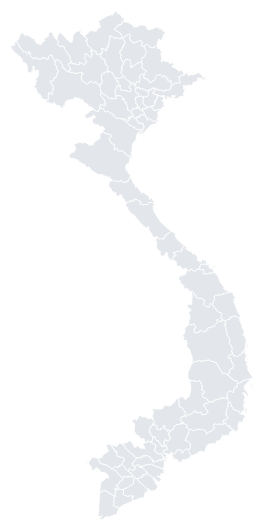
D3 v3 page, settled after 360 driven frames (6 s of simulated time); the page loaded 1 data file(s).


	// Définition de la taille de la carte
  var width = 500;
  var height = 600;
	
//-----------------------------------------------------FIN CONSTANTES-------------------------------

//-----------------------------------------------------DEBUT SVG------------------------------------
  // On crée un nouvel objet qui permet de manipuler les données géographiques
  var path = d3.geo.path();
 
  // On définit les propriétés de la projection à utiliser
  var projection = d3.geo.mercator() // WGS 84
      .center([110,12]) // On centre la carte
      .scale(1900) // On définit l'échelle de zoom
      .translate([410, 430]); // Defini la position des elements projétés (les provinces)(droite/gauche, haut/bas )
  var geoPath = path.projection(projection);
  
  // On crée un nouvel objet dans lequel les données seront mises
  var svg = d3.select('#Carte').append("svg")
	  .attr("id","map")
      .attr("width", width)
      .attr("height", height);
	  
d3.json('Pig2008_2013.geojson', createMap);

function createMap(geojson) {


	// Nouvelle variable comprenant les propriétés du svg  
  var Province2010 = svg
      .append("g")
      .attr("code", "pays");

  // Nouvelle variable comprenant les propriétés de la variable Province2010 
    var features = Province2010
       .selectAll("path")
       .data(geojson.features);
	   
features.enter()
        .append("path")
            .attr('class', 'pays')
            .style('fill', "#e3e6eb")
            .style('stroke', "white")
	.attr("d", path) // Affiche la carte

}


### data: Pig2008_2013.geojson
{
 "type": "FeatureCollection",
 "crs": {
  "type": "Name",
  "properties": {
   "Name": "urn:ogc:def:crs:OGC:1.3:CRS84"
  }
 },
 "features": [
  {
   "type": "Feature",
   "properties": {
    "ID": 56,
    "NameID": "DienBien",
    "Name": "Dien Bien",
    "area": "9563",
    "A2008": 245.3,
    "A2009": 262.9,
    "A2010": 276.8,
    "A2011": 289.3,
    "A2012": 288.6,
    "A2013": 296
   },
   "geometry": {
    "type": "Polygon",
    "coordinates": "[... 1 items]"
   }
  },
  {
   "type": "Feature",
   "properties": {
    "ID": 54,
    "NameID": "QuangNam",
    "Name": "Quang Nam",
    "area": "10438",
    "A2008": 586.3,
    "A2009": 578.5,
    "A2010": 574.7,
    "A2011": 526.1,
    "A2012": 519.7,
    "A2013": 488
   },
   "geometry": {
    "type": "Polygon",
    "coordinates": "[... 1 items]"
   }
  },
  {
   "type": "Feature",
   "properties": {
    "ID": 42,
    "NameID": "NinhThuan",
    "Name": "Ninh Thuan",
    "area": "3358",
    "A2008": 65.8,
    "A2009": 68.9,
    "A2010": 57.6,
    "A2011": 58.2,
    "A2012": 57.8,
    "A2013": 59
   },
   "geometry": {
    "type": "Polygon",
    "coordinates": "[... 1 items]"
   }
  },
  {
   "type": "Feature",
   "properties": {
    "ID": 48,
    "NameID": "ThuaThien-Hue",
    "Name": "Thua Thien-Hue",
    "area": "5033",
    "A2008": 232.4,
    "A2009": 242.6,
    "A2010": 247.0,
    "A2011": 232.9,
    "A2012": 230.1,
    "A2013": 217
   },
   "geometry": {
    "type": "Polygon",
    "coordinates": "[... 1 items]"
   }
  },
  {
   "type": "Feature",
   "properties": {
    "ID": 43,
    "NameID": "TayNinh",
    "Name": "Tay Ninh",
    "area": "4033",
    "A2008": 223.7,
    "A2009": 234.8,
    "A2010": 210.5,
    "A2011": 210.8,
    "A2012": 212.7,
    "A2013": 195
   },
   "geometry": {
    "type": "Polygon",
    "coordinates": "[... 1 items]"
   }
  },
  {
   "type": "Feature",
   "properties": {
    "ID": 60,
    "NameID": "DakLak",
    "Name": "Dak Lak",
    "area": "13125",
    "A2008": 624.4,
    "A2009": 682.6,
    "A2010": 658.0,
    "A2011": 705.4,
    "A2012": 701.5,
    "A2013": 722
   },
   "geometry": {
    "type": "Polygon",
    "coordinates": "[... 1 items]"
   }
  },
  {
   "type": "Feature",
   "properties": {
    "ID": 61,
    "NameID": "DakNong",
    "Name": "Dak Nong",
    "area": "6516",
    "A2008": 127.4,
    "A2009": 131.4,
    "A2010": 134.6,
    "A2011": 149.6,
    "A2012": 145.3,
    "A2013": 142
   },
   "geometry": {
    "type": "Polygon",
    "coordinates": "[... 1 items]"
   }
  },
  {
   "type": "Feature",
   "properties": {
    "ID": 62,
    "NameID": "GiaLai",
    "Name": "Gia Lai",
    "area": "15537",
    "A2008": 335.0,
    "A2009": 353.6,
    "A2010": 374.2,
    "A2011": 391.3,
    "A2012": 390.0,
    "A2013": 400
   },
   "geometry": {
    "type": "Polygon",
    "coordinates": "[... 1 items]"
   }
  },
  "... 55 more items"
 ]
}